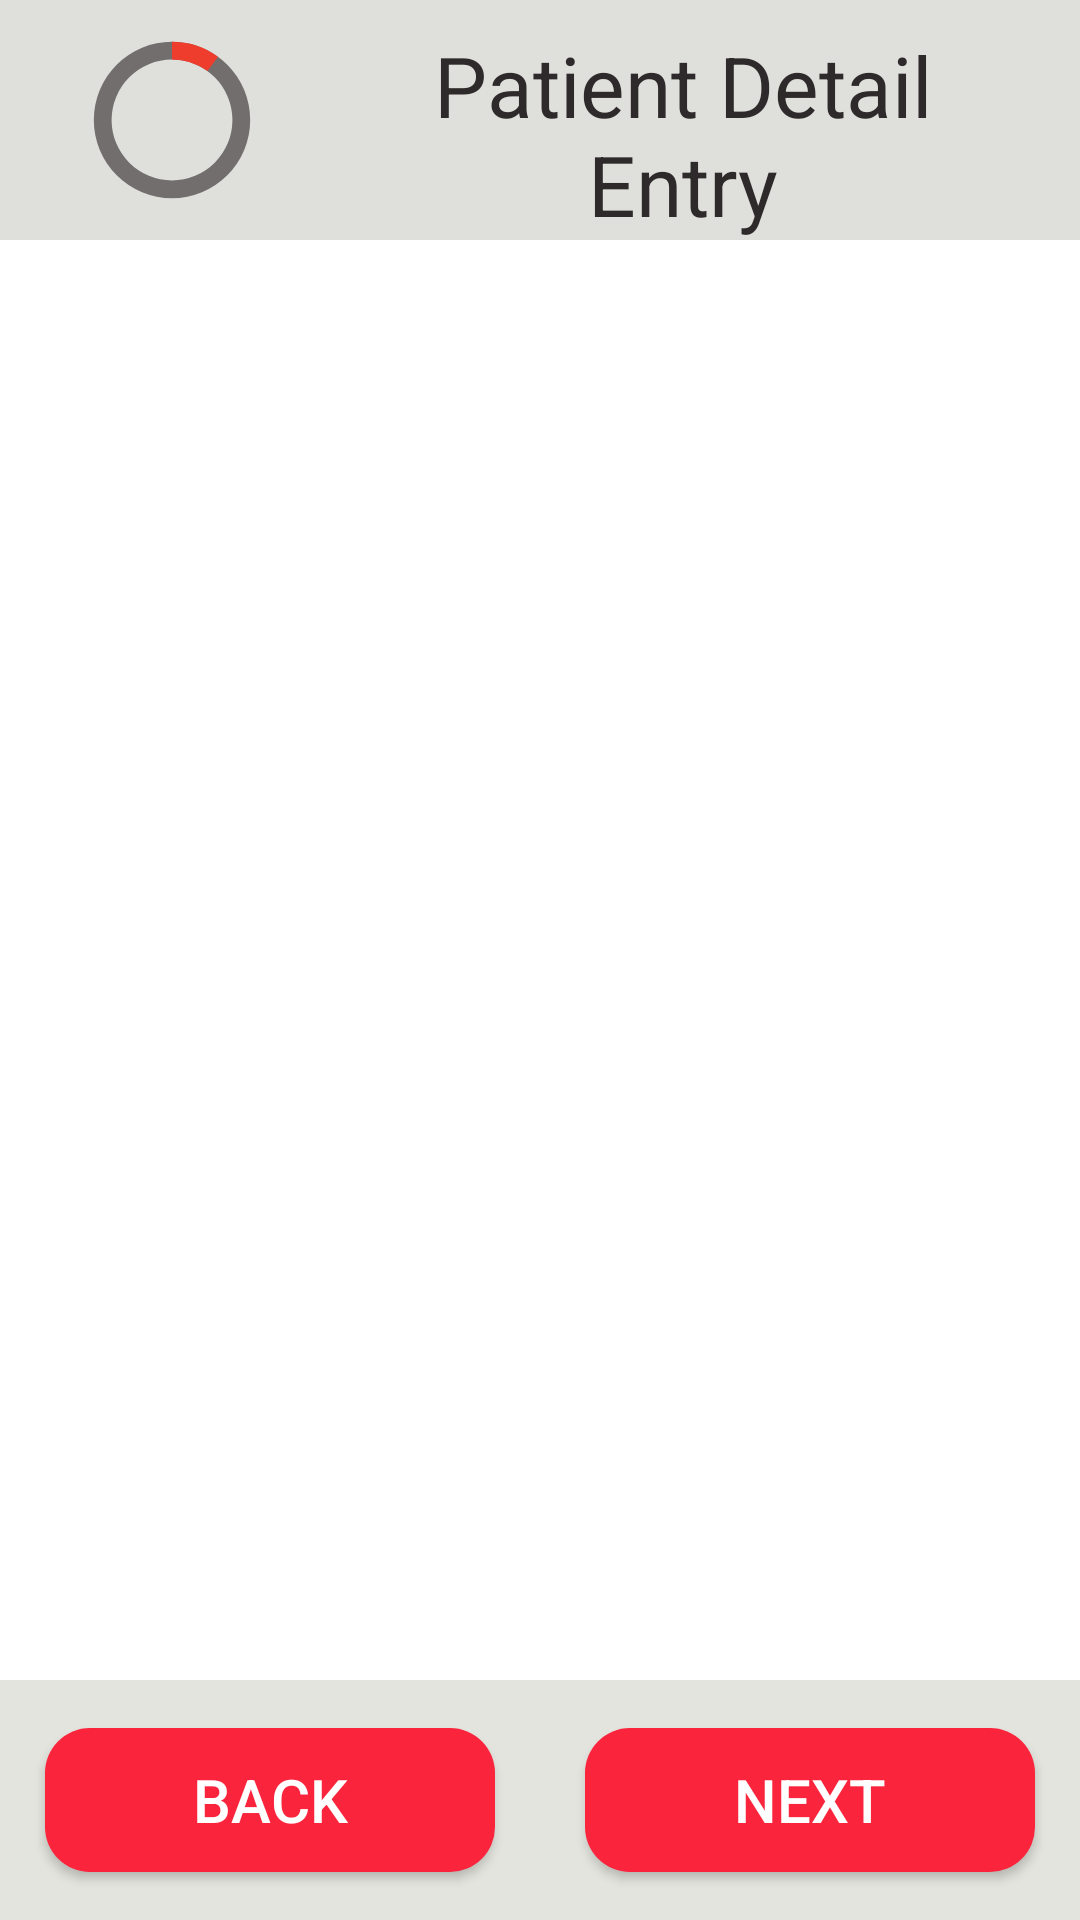

Here is an Android app screen rendered from its layout file. Give the layout XML and the strings, colors and styles it references.
<!-- AndroidManifest.xml: application theme AppTheme -->
<!-- res/layout/activity_main.xml -->
<?xml version="1.0" encoding="utf-8"?>
<androidx.constraintlayout.widget.ConstraintLayout
    xmlns:android="http://schemas.android.com/apk/res/android"
    xmlns:tools="http://schemas.android.com/tools"
    xmlns:app="http://schemas.android.com/apk/res-auto"
    android:layout_width="match_parent"
    android:layout_height="match_parent"
    tools:context=".MainActivity">

    <LinearLayout
        android:id="@+id/linearLayout"
        android:layout_width="match_parent"
        android:layout_height="80dp"
        android:background="#DFDFDB"
        android:gravity="center"
        android:orientation="horizontal"
        app:layout_constraintEnd_toEndOf="parent"
        app:layout_constraintStart_toStartOf="parent"
        app:layout_constraintTop_toTopOf="parent">


            <ProgressBar
                android:id="@+id/progressBar2"
                android:layout_width="100dp"
                android:layout_height="100dp"
                android:layout_margin="10dp"
                android:layout_weight="1"
                android:indeterminate="false"
                android:indeterminateOnly="false"
                android:max="100"
                android:progress="10"
                android:progressDrawable="@drawable/circle"
                android:rotation="-90" />

        <TextView
            android:id="@+id/textView2"
            android:layout_width="wrap_content"
            android:layout_height="wrap_content"
            android:layout_marginTop="5dp"
            android:layout_marginRight="20dp"
            android:layout_weight="2"
            android:gravity="center"
            android:text="Patient Detail Entry"
            android:textColor="#2E292B"
            android:textSize="28sp"
            app:fontFamily="@font/chicle" />

    </LinearLayout>

    <FrameLayout
        android:id="@+id/layout1"
        android:layout_width="0dp"
        android:layout_height="0dp"
        android:layout_marginStart="8dp"
        android:layout_marginLeft="8dp"
        android:layout_marginTop="8dp"
        android:layout_marginEnd="8dp"
        android:layout_marginRight="8dp"
        android:layout_marginBottom="8dp"
        app:layout_constraintBottom_toTopOf="@+id/linearLayout3"
        app:layout_constraintEnd_toEndOf="parent"
        app:layout_constraintStart_toStartOf="parent"
        app:layout_constraintTop_toBottomOf="@+id/linearLayout" />

    <LinearLayout
        android:id="@+id/linearLayout3"
        android:layout_width="match_parent"
        android:layout_height="80dp"
        android:background="#E4E4DE"
        android:gravity="center"
        android:orientation="horizontal"
        app:layout_constraintBottom_toBottomOf="parent"
        app:layout_constraintEnd_toEndOf="parent"
        app:layout_constraintStart_toStartOf="parent">

        <Button
            android:id="@+id/btnPrevious"
            android:layout_width="wrap_content"
            android:layout_height="wrap_content"
            android:layout_margin="15dp"
            android:layout_weight="1"
            android:background="@drawable/buttonshape"
            android:text="Back"
            android:textColor="#FFF"
            android:textSize="20sp" />

        <Button
            android:id="@+id/btnNext"
            android:layout_width="wrap_content"
            android:layout_height="wrap_content"
            android:layout_margin="15dp"
            android:layout_weight="1"
            android:background="@drawable/buttonshape"
            android:text="Next"
            android:textColor="#FFF"
            android:textSize="20sp" />
    </LinearLayout>

</androidx.constraintlayout.widget.ConstraintLayout>
<!-- resources referenced by this layout -->
<resources>
  <!-- drawable buttonshape (drawable) -->
  <?xml version="1.0" encoding="utf-8"?>
  <shape xmlns:android="http://schemas.android.com/apk/res/android">
      <corners android:radius="15dp"/>
      <solid android:color="#FA243D"/>
  
  </shape>
  <!-- drawable circle (drawable) -->
  <?xml version="1.0" encoding="utf-8"?>
  <layer-list xmlns:android="http://schemas.android.com/apk/res/android">
      <item>
          <shape android:shape="ring"
              android:thicknessRatio="16"
              android:useLevel="false"
              android:innerRadiusRatio="4.7"
              >
              <solid android:color="#736E6E"/>
          </shape>
      </item>
      <item>
          <shape
              android:shape="ring"
              android:thicknessRatio="16"
              android:innerRadiusRatio="4.7"
              android:useLevel="true" >
              <solid android:color="@color/colorAccent"/>
          </shape>
  
      </item>
  
  
  </layer-list>
  <style name="AppTheme" parent="Theme.MaterialComponents.Light.NoActionBar">
          
          <item name="colorPrimary">@color/colorAccent</item>
          <item name="colorPrimaryDark">@color/colorPrimaryDark</item>
          <item name="colorAccent">@color/colorPrimary</item>
      </style>
  <color name="colorAccent">#EF3D2D</color>
  <color name="colorPrimaryDark">#00574B</color>
  <color name="colorPrimary">#008577</color>
</resources>
